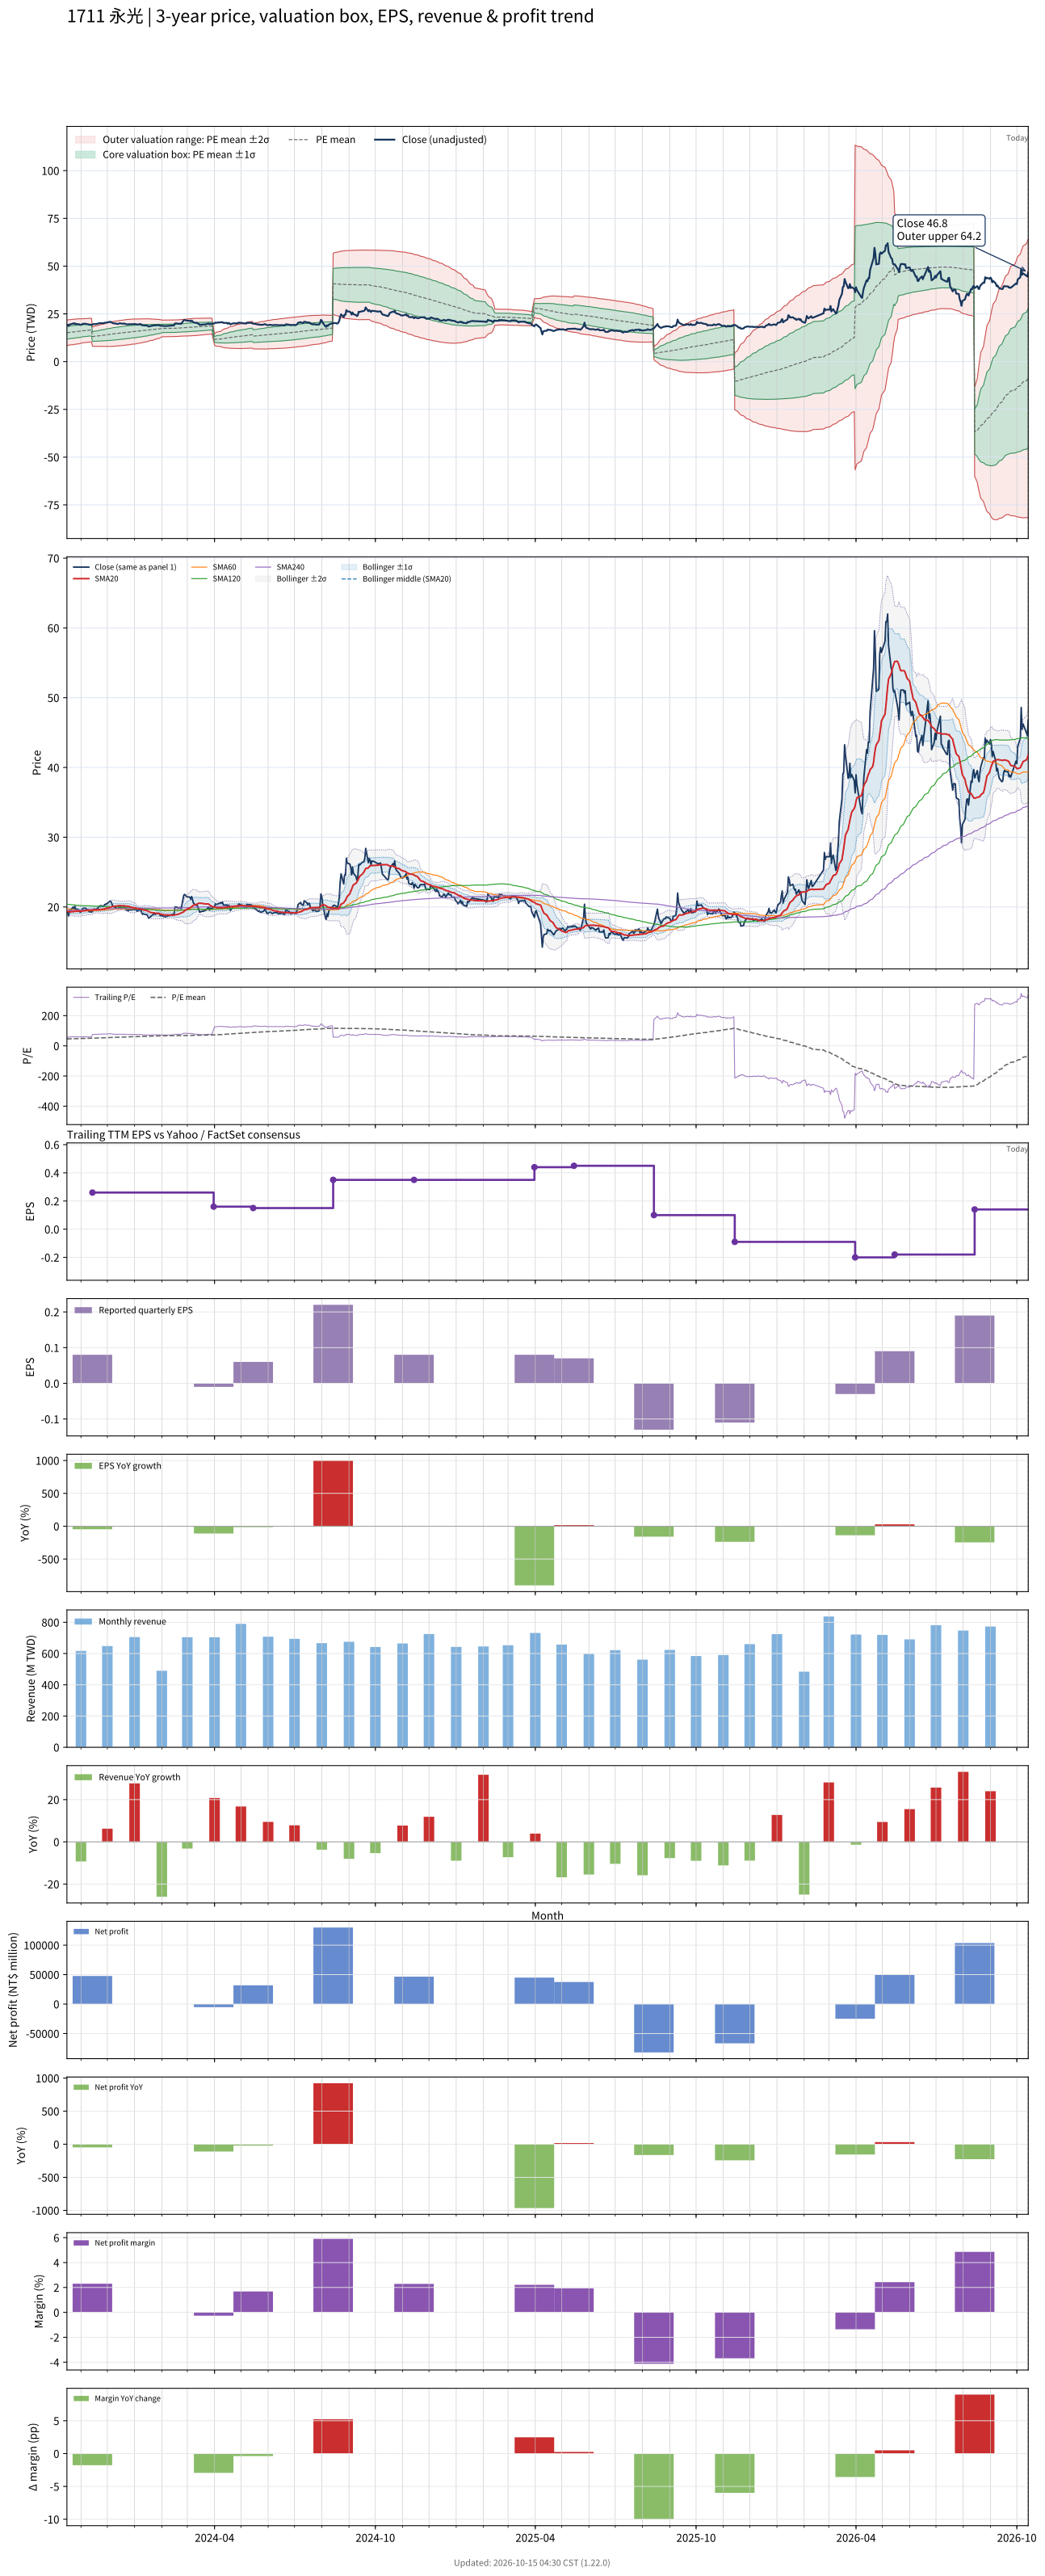

The table this chart was drawn from, first rows:
# chart-version: skill-stock-dynamic-val…
date, close, available_date, period_end, eps, ttm_eps, pe, pe_mean, pe_std, price_m2, price_m1, price_mean, price_p1, price_p2, forward_eps, forward_pe, forward_pe_mean, forward_pe_std, forward_price_m2, forward_price_m1, forward_price_mean, forward_price_p1, forward_price_p2, sma20
2023-10-16, 19.25, 2023-08-14, 2023-06-30, 0.02, 0.33, 58.33, 45.76, 10.16, 8.394, 11.75, 15.1, 18.45, 21.81, , , , , , , , , , 19.39
2023-10-17, 19.25, 2023-08-14, 2023-06-30, 0.02, 0.33, 58.33, 46, 10.12, 8.503, 11.84, 15.18, 18.52, 21.86, , , , , , , , , , 19.36
2023-10-18, 18.7, 2023-08-14, 2023-06-30, 0.02, 0.33, 56.67, 46.21, 10.07, 8.605, 11.93, 15.25, 18.57, 21.9, , , , , , , , , , 19.32
2023-10-19, 19.5, 2023-08-14, 2023-06-30, 0.02, 0.33, 59.09, 46.46, 10.03, 8.714, 12.02, 15.33, 18.64, 21.95, , , , , , , , , , 19.31
2023-10-20, 19.5, 2023-08-14, 2023-06-30, 0.02, 0.33, 59.09, 46.67, 10.01, 8.793, 12.1, 15.4, 18.71, 22.01, , , , , , , , , , 19.3
2023-10-23, 20, 2023-08-14, 2023-06-30, 0.02, 0.33, 60.61, 46.9, 10.02, 8.861, 12.17, 15.48, 18.78, 22.09, , , , , , , , , , 19.32
2023-10-24, 19.75, 2023-08-14, 2023-06-30, 0.02, 0.33, 59.85, 47.12, 10.01, 8.947, 12.25, 15.55, 18.85, 22.16, , , , , , , , , , 19.34
2023-10-25, 20.1, 2023-08-14, 2023-06-30, 0.02, 0.33, 60.91, 47.35, 10, 9.024, 12.33, 15.63, 18.93, 22.23, , , , , , , , , , 19.38
2023-10-26, 19.65, 2023-08-14, 2023-06-30, 0.02, 0.33, 59.55, 47.58, 9.971, 9.12, 12.41, 15.7, 18.99, 22.28, , , , , , , , , , 19.37
2023-10-27, 19.7, 2023-08-14, 2023-06-30, 0.02, 0.33, 59.7, 47.81, 9.935, 9.219, 12.5, 15.78, 19.05, 22.33, , , , , , , , , , 19.39
2023-10-30, 19.55, 2023-08-14, 2023-06-30, 0.02, 0.33, 59.24, 48.03, 9.883, 9.328, 12.59, 15.85, 19.11, 22.37, , , , , , , , , , 19.38
2023-10-31, 19.25, 2023-08-14, 2023-06-30, 0.02, 0.33, 58.33, 48.25, 9.815, 9.445, 12.68, 15.92, 19.16, 22.4, , , , , , , , , , 19.38
2023-11-01, 19.3, 2023-08-14, 2023-06-30, 0.02, 0.33, 58.48, 48.48, 9.729, 9.577, 12.79, 16, 19.21, 22.42, , , , , , , , , , 19.38
2023-11-02, 19.45, 2023-08-14, 2023-06-30, 0.02, 0.33, 58.94, 48.71, 9.642, 9.712, 12.89, 16.08, 19.26, 22.44, , , , , , , , , , 19.39
2023-11-03, 19.8, 2023-08-14, 2023-06-30, 0.02, 0.33, 60, 48.96, 9.539, 9.863, 13.01, 16.16, 19.31, 22.45, , , , , , , , , , 19.44
2023-11-06, 19.85, 2023-08-14, 2023-06-30, 0.02, 0.33, 60.15, 49.22, 9.433, 10.02, 13.13, 16.24, 19.35, 22.47, , , , , , , , , , 19.48
2023-11-07, 19.7, 2023-08-14, 2023-06-30, 0.02, 0.33, 59.7, 49.39, 9.429, 10.08, 13.19, 16.3, 19.41, 22.52, , , , , , , , , , 19.5
2023-11-08, 19.6, 2023-08-14, 2023-06-30, 0.02, 0.33, 59.39, 49.56, 9.429, 10.13, 13.24, 16.35, 19.47, 22.58, , , , , , , , , , 19.52
2023-11-09, 19.6, 2023-08-14, 2023-06-30, 0.02, 0.33, 59.39, 49.72, 9.424, 10.19, 13.3, 16.41, 19.52, 22.63, , , , , , , , , , 19.53
2023-11-10, 19.35, 2023-08-14, 2023-06-30, 0.02, 0.33, 58.64, 49.89, 9.41, 10.25, 13.36, 16.46, 19.57, 22.67, , , , , , , , , , 19.54
2023-11-13, 19.25, 2023-08-14, 2023-06-30, 0.02, 0.33, 58.33, 50.04, 9.394, 10.31, 13.41, 16.51, 19.61, 22.71, , , , , , , , , , 19.54
2023-11-14, 19.35, 2023-11-14, 2023-09-30, 0.08, 0.26, 74.42, 50.33, 9.605, 8.092, 10.59, 13.09, 15.58, 18.08, , , , , , , , , , 19.55
2023-11-15, 19.65, 2023-11-14, 2023-09-30, 0.08, 0.26, 75.58, 50.63, 9.825, 8.055, 10.61, 13.16, 15.72, 18.27, , , , , , , , , , 19.59
2023-11-16, 19.7, 2023-11-14, 2023-09-30, 0.08, 0.26, 75.77, 50.93, 10.04, 8.024, 10.63, 13.24, 15.85, 18.46, , , , , , , , , , 19.61
2023-11-17, 19.6, 2023-11-14, 2023-09-30, 0.08, 0.26, 75.38, 51.23, 10.23, 8.003, 10.66, 13.32, 15.98, 18.64, , , , , , , , , , 19.61
2023-11-20, 19.8, 2023-11-14, 2023-09-30, 0.08, 0.26, 76.15, 51.55, 10.41, 7.99, 10.7, 13.4, 16.11, 18.81, , , , , , , , , , 19.6
2023-11-21, 20.05, 2023-11-14, 2023-09-30, 0.08, 0.26, 77.12, 51.86, 10.6, 7.973, 10.73, 13.48, 16.24, 19, , , , , , , , , , 19.61
2023-11-22, 20.05, 2023-11-14, 2023-09-30, 0.08, 0.26, 77.12, 52.19, 10.78, 7.965, 10.77, 13.57, 16.37, 19.17, , , , , , , , , , 19.61
2023-11-23, 20.2, 2023-11-14, 2023-09-30, 0.08, 0.26, 77.69, 52.51, 10.95, 7.957, 10.8, 13.65, 16.5, 19.35, , , , , , , , , , 19.64
2023-11-24, 20.15, 2023-11-14, 2023-09-30, 0.08, 0.26, 77.5, 52.83, 11.12, 7.951, 10.84, 13.73, 16.63, 19.52, , , , , , , , , , 19.66
2023-11-27, 20.1, 2023-11-14, 2023-09-30, 0.08, 0.26, 77.31, 53.14, 11.28, 7.949, 10.88, 13.82, 16.75, 19.68, , , , , , , , , , 19.69
2023-11-28, 20.35, 2023-11-14, 2023-09-30, 0.08, 0.26, 78.27, 53.43, 11.47, 7.928, 10.91, 13.89, 16.88, 19.86, , , , , , , , , , 19.75
2023-11-29, 20.35, 2023-11-14, 2023-09-30, 0.08, 0.26, 78.27, 53.74, 11.64, 7.921, 10.95, 13.97, 17, 20.02, , , , , , , , , , 19.8
2023-11-30, 20.45, 2023-11-14, 2023-09-30, 0.08, 0.26, 78.65, 54.05, 11.8, 7.917, 10.99, 14.05, 17.12, 20.19, , , , , , , , , , 19.85
2023-12-01, 20.5, 2023-11-14, 2023-09-30, 0.08, 0.26, 78.85, 54.37, 11.95, 7.921, 11.03, 14.14, 17.24, 20.35, , , , , , , , , , 19.88
2023-12-04, 20.85, 2023-11-14, 2023-09-30, 0.08, 0.26, 80.19, 54.7, 12.12, 7.921, 11.07, 14.22, 17.37, 20.52, , , , , , , , , , 19.93
2023-12-05, 20.8, 2023-11-14, 2023-09-30, 0.08, 0.26, 80, 55.03, 12.26, 7.934, 11.12, 14.31, 17.49, 20.68, , , , , , , , , , 19.99
2023-12-06, 20.5, 2023-11-14, 2023-09-30, 0.08, 0.26, 78.85, 55.35, 12.37, 7.959, 11.18, 14.39, 17.61, 20.82, , , , , , , , , , 20.03
2023-12-07, 20.2, 2023-11-14, 2023-09-30, 0.08, 0.26, 77.69, 55.67, 12.46, 7.997, 11.24, 14.47, 17.71, 20.95, , , , , , , , , , 20.06
2023-12-08, 20.05, 2023-11-14, 2023-09-30, 0.08, 0.26, 77.12, 55.98, 12.52, 8.045, 11.3, 14.55, 17.81, 21.07, , , , , , , , , , 20.1
2023-12-11, 19.9, 2023-11-14, 2023-09-30, 0.08, 0.26, 76.54, 56.29, 12.57, 8.098, 11.37, 14.63, 17.9, 21.17, , , , , , , , , , 20.13
2023-12-12, 19.75, 2023-11-14, 2023-09-30, 0.08, 0.26, 75.96, 56.59, 12.61, 8.158, 11.44, 14.71, 17.99, 21.27, , , , , , , , , , 20.15
2023-12-13, 19.7, 2023-11-14, 2023-09-30, 0.08, 0.26, 75.77, 56.88, 12.64, 8.219, 11.5, 14.79, 18.07, 21.36, , , , , , , , , , 20.15
2023-12-14, 19.85, 2023-11-14, 2023-09-30, 0.08, 0.26, 76.35, 57.18, 12.67, 8.28, 11.57, 14.87, 18.16, 21.45, , , , , , , , , , 20.16
2023-12-15, 20.1, 2023-11-14, 2023-09-30, 0.08, 0.26, 77.31, 57.48, 12.71, 8.335, 11.64, 14.95, 18.25, 21.56, , , , , , , , , , 20.18
2023-12-18, 19.85, 2023-11-14, 2023-09-30, 0.08, 0.26, 76.35, 57.78, 12.74, 8.396, 11.71, 15.02, 18.33, 21.65, , , , , , , , , , 20.19
2023-12-19, 19.85, 2023-11-14, 2023-09-30, 0.08, 0.26, 76.35, 58.06, 12.77, 8.455, 11.78, 15.1, 18.42, 21.74, , , , , , , , , , 20.18
2023-12-20, 20, 2023-11-14, 2023-09-30, 0.08, 0.26, 76.92, 58.36, 12.79, 8.521, 11.85, 15.17, 18.5, 21.82, , , , , , , , , , 20.18
2023-12-21, 19.8, 2023-11-14, 2023-09-30, 0.08, 0.26, 76.15, 58.64, 12.8, 8.589, 11.92, 15.25, 18.58, 21.91, , , , , , , , , , 20.16
2023-12-22, 19.65, 2023-11-14, 2023-09-30, 0.08, 0.26, 75.58, 58.92, 12.81, 8.66, 11.99, 15.32, 18.65, 21.98, , , , , , , , , , 20.13
2023-12-25, 19.45, 2023-11-14, 2023-09-30, 0.08, 0.26, 74.81, 59.2, 12.79, 8.741, 12.07, 15.39, 18.72, 22.04, , , , , , , , , , 20.1
2023-12-26, 19.65, 2023-11-14, 2023-09-30, 0.08, 0.26, 75.58, 59.48, 12.77, 8.826, 12.15, 15.47, 18.79, 22.11, , , , , , , , , , 20.06
2023-12-27, 19.6, 2023-11-14, 2023-09-30, 0.08, 0.26, 75.38, 59.77, 12.74, 8.914, 12.23, 15.54, 18.85, 22.16, , , , , , , , , , 20.02
2023-12-28, 19.55, 2023-11-14, 2023-09-30, 0.08, 0.26, 75.19, 60.06, 12.68, 9.02, 12.32, 15.62, 18.91, 22.21, , , , , , , , , , 19.98
2023-12-29, 19.6, 2023-11-14, 2023-09-30, 0.08, 0.26, 75.38, 60.36, 12.62, 9.128, 12.41, 15.69, 18.98, 22.26, , , , , , , , , , 19.93
2024-01-02, 19.65, 2023-11-14, 2023-09-30, 0.08, 0.26, 75.58, 60.65, 12.57, 9.234, 12.5, 15.77, 19.04, 22.3, , , , , , , , , , 19.88
2024-01-03, 19.55, 2023-11-14, 2023-09-30, 0.08, 0.26, 75.19, 60.95, 12.49, 9.353, 12.6, 15.85, 19.09, 22.34, , , , , , , , , , 19.81
2024-01-04, 19.4, 2023-11-14, 2023-09-30, 0.08, 0.26, 74.62, 61.24, 12.39, 9.482, 12.7, 15.92, 19.14, 22.36, , , , , , , , , , 19.76
2024-01-05, 19.45, 2023-11-14, 2023-09-30, 0.08, 0.26, 74.81, 61.54, 12.28, 9.613, 12.81, 16, 19.19, 22.39, , , , , , , , , , 19.72
... 669 more rows
